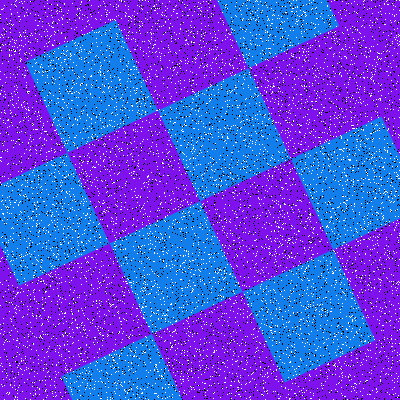

Data behind this chart, as committed beside it:
Type, X, Y
Salt, 224, 159
Salt, 78, 181
Salt, 127, 392
Salt, 19, 255
Salt, 12, 46
Salt, 98, 87
Salt, 289, 199
Salt, 59, 314
Salt, 28, 216
Salt, 211, 248
Salt, 31, 141
Salt, 11, 213
Salt, 288, 377
Salt, 56, 395
Salt, 139, 231
Salt, 105, 386
Salt, 352, 328
Salt, 96, 249
Salt, 216, 350
Salt, 33, 395
Salt, 157, 56
Salt, 54, 152
Salt, 310, 242
Salt, 200, 223
Salt, 380, 68
Salt, 77, 78
Salt, 321, 383
Salt, 249, 231
Salt, 29, 53
Salt, 226, 111
Salt, 31, 254
Salt, 245, 336
Salt, 54, 205
Salt, 308, 280
Salt, 357, 85
Salt, 32, 242
Salt, 352, 320
Salt, 113, 360
Salt, 173, 372
Salt, 234, 213
Salt, 312, 105
Salt, 6, 31
Salt, 225, 35
Salt, 185, 255
Salt, 221, 180
Salt, 391, 67
Salt, 313, 129
Salt, 308, 109
Salt, 15, 361
Salt, 341, 393
Salt, 2, 366
Salt, 161, 116
Salt, 106, 210
Salt, 210, 33
Salt, 187, 91
Salt, 265, 77
Salt, 81, 51
Salt, 232, 235
Salt, 86, 344
Salt, 263, 154
... 15,940 more rows
